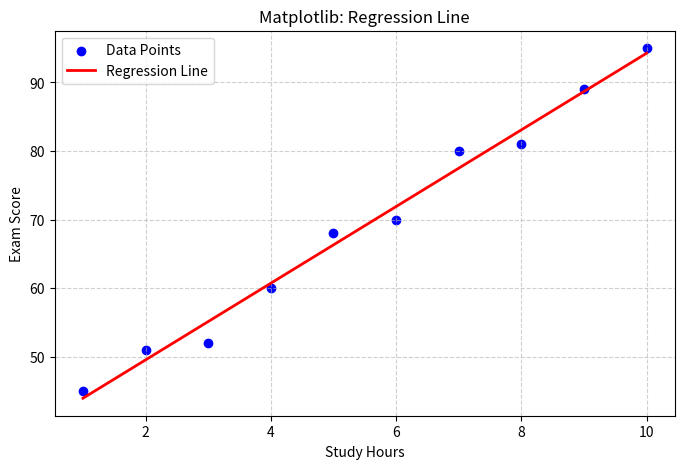

Here is the Python script that generated this plot:
import matplotlib.pyplot as plt
import numpy as np

# Sample Data
x = np.array([1, 2, 3, 4, 5, 6, 7, 8, 9, 10])
y = np.array([45, 51, 52, 60, 68, 70, 80, 81, 89, 95])

# Calculate Linear Regression (y = mx + c)
m, c = np.polyfit(x, y, 1)  # 1 means linear (degree 1)

# Initialize the plot
plt.figure(figsize=(8, 5))

# Plot elements
plt.scatter(x, y, color='blue', label='Data Points')  # Scatter plot
plt.plot(x, m*x + c, color='red', linewidth=2, label='Regression Line')  # Regression line

# Styling
plt.title("Matplotlib: Regression Line")
plt.xlabel("Study Hours")
plt.ylabel("Exam Score")
plt.legend()
plt.grid(True, linestyle='--', alpha=0.6)

# Display the static plot
plt.show()
